Run: headless pygame with SDL's dummy video driver; simulated clock (each Clock.tick advances the game by its frame time, no real sleeping); random seed 0; keys injected as events and as key.get_pressed() state; no mouse input.
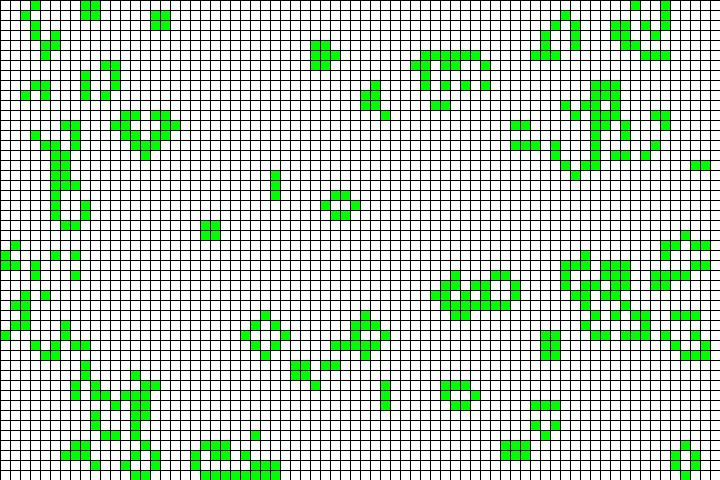
Frame 1 of 4 · flips 1–60 · no input
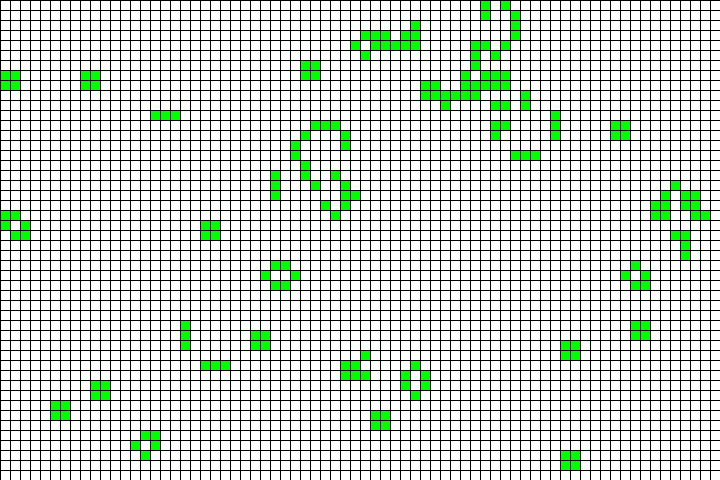
Frame 2 of 4 · flips 61–180 · tapped SPACE, RETURN · held RIGHT (→), D
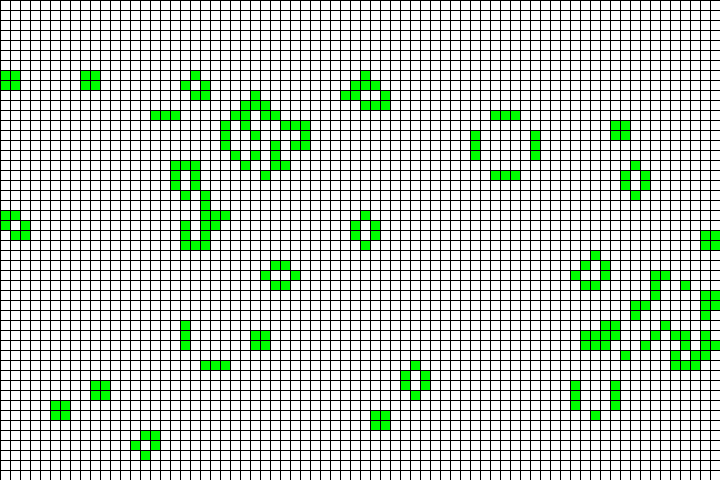
Frame 3 of 4 · flips 181–300 · held DOWN (↓), S
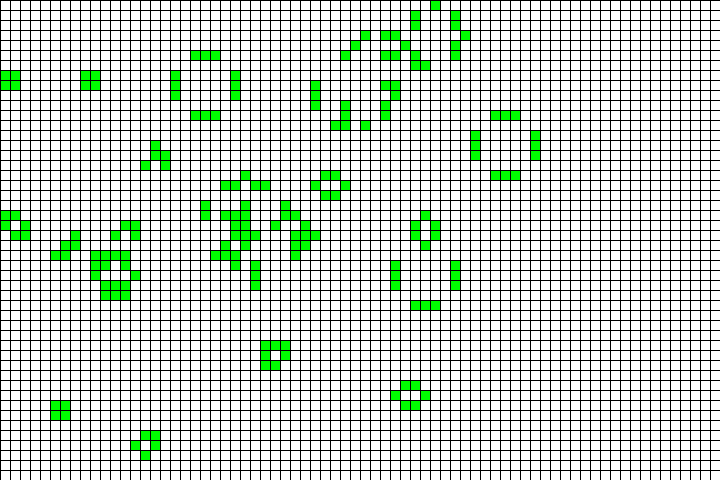
Frame 4 of 4 · flips 301–420 · held LEFT (←), A, UP (↑), W

The pygame program that drew these frames:

import pygame
import random
from copy import copy, deepcopy

from pygame.locals import *
from typing import List, Tuple

Cell = Tuple[int, int]
Cells = List[int]
Grid = List[Cells]


class GameOfLife:

    def __init__(self, width: int = 1000, height: int = 1000, cell_size: int = 10, speed: int = 10) -> None:
        self.width = width
        self.height = height
        self.cell_size = cell_size

        # Устанавливаем размер окна
        self.screen_size = width, height
        # Создание нового окна
        self.screen = pygame.display.set_mode(self.screen_size)

        # Вычисляем количество ячеек по вертикали и горизонтали
        self.cell_width = self.width // self.cell_size
        self.cell_height = self.height // self.cell_size

        # Скорость протекания игры
        self.speed = speed

    def draw_lines(self) -> None:
        """ Отрисовать сетку """
        for x in range(0, self.width, self.cell_size):
            pygame.draw.line(self.screen, pygame.Color('black'),
                             (x, 0), (x, self.height))
        for y in range(0, self.height, self.cell_size):
            pygame.draw.line(self.screen, pygame.Color('black'),
                             (0, y), (self.width, y))

    def run(self) -> None:
        """ Запустить игру """
        self.grid = self.create_grid(True)
        pygame.init()
        clock = pygame.time.Clock()
        pygame.display.set_caption('Game of Life')
        self.screen.fill(pygame.Color('white'))

        # Создание списка клеток
        # PUT YOUR CODE HERE

        running = True
        while running:
            for event in pygame.event.get():
                if event.type == QUIT:
                    running = False

            self.grid = self.get_next_generation()
            self.draw_grid()
            self.draw_lines()


            # Отрисовка списка клеток
            # Выполнение одного шага игры (обновление состояния ячеек)
            # PUT YOUR CODE HERE

            pygame.display.flip()
            clock.tick(self.speed)
        pygame.quit()

    def create_grid(self, randomize: bool = False) -> Grid:
        """
        Создание списка клеток.

        Клетка считается живой, если ее значение равно 1, в противном случае клетка
        считается мертвой, то есть, ее значение равно 0.

        Parameters
        ----------
        randomize : bool
            Если значение истина, то создается матрица, где каждая клетка может
            быть равновероятно живой или мертвой, иначе все клетки создаются мертвыми.

        Returns
        ----------
        out : Grid
            Матрица клеток размером `cell_height` х `cell_width`.
        """

        grid = []
        for i in range(self.cell_height):
            grid.append([])
            for j in range(self.cell_width):
                if randomize:
                    val = random.randint(0, 1)
                else:
                    val = 0
                grid[i].append(val)
        return grid

    def draw_grid(self) -> None:
        """
        Отрисовка списка клеток с закрашиванием их в соответствующе цвета.
        """
        grid = self.grid
        x = 0
        y = self.cell_size * (-1)
        for i in range(self.cell_height):
            y = y + self.cell_size
            x = 0
            for j in range(self.cell_width):
                if grid[i][j] == 1:
                    pygame.draw.rect(self.screen, pygame.Color('green'), (x, y, self.cell_size, self.cell_size))
                    x = x + self.cell_size
                else:
                    pygame.draw.rect(self.screen, pygame.Color('white'), (x, y, self.cell_size, self.cell_size))
                    x = x + self.cell_size

        pass

    def get_neighbours(self, cell: Cell) -> Cells:
        """
        Вернуть список соседних клеток для клетки `cell`.

        Соседними считаются клетки по горизонтали, вертикали и диагоналям,
        то есть, во всех направлениях.

        Parameters
        ----------
        cell : Cell
            Клетка, для которой необходимо получить список соседей. Клетка
            представлена кортежем, содержащим ее координаты на игровом поле.

        Returns
        ----------
        out : Cells
            Список соседних клеток.
        """
        x = cell[0]
        y = cell[1]

        arr = []
        for i in range(x - 1, x + 2):
            for j in range(y - 1, y + 2):
                if 0<=i<=self.cell_height-1 and 0<=j<=self.cell_width-1:
                    if x != i or y != j:
                        arr.append(self.grid[i][j])

        return arr

    def get_next_generation(self) -> Grid:
        """
        Получить следующее поколение клеток.

        Returns
        ----------
        out : Grid
            Новое поколение клеток.
        """
        grid_copy = deepcopy(self.grid)
        for i in range(len(self.grid)):
            for j in range(len(self.grid[0])):
                k = (i, j)
                s = sum(self.get_neighbours(k))
                if s != 2 and s != 3 and self.grid[i][j] == 1:
                    grid_copy[i][j] = 0
                elif s == 3 and self.grid[i][j] == 0:
                    grid_copy[i][j] = 1
        return grid_copy

life=GameOfLife(720,480,10)
life.run()
